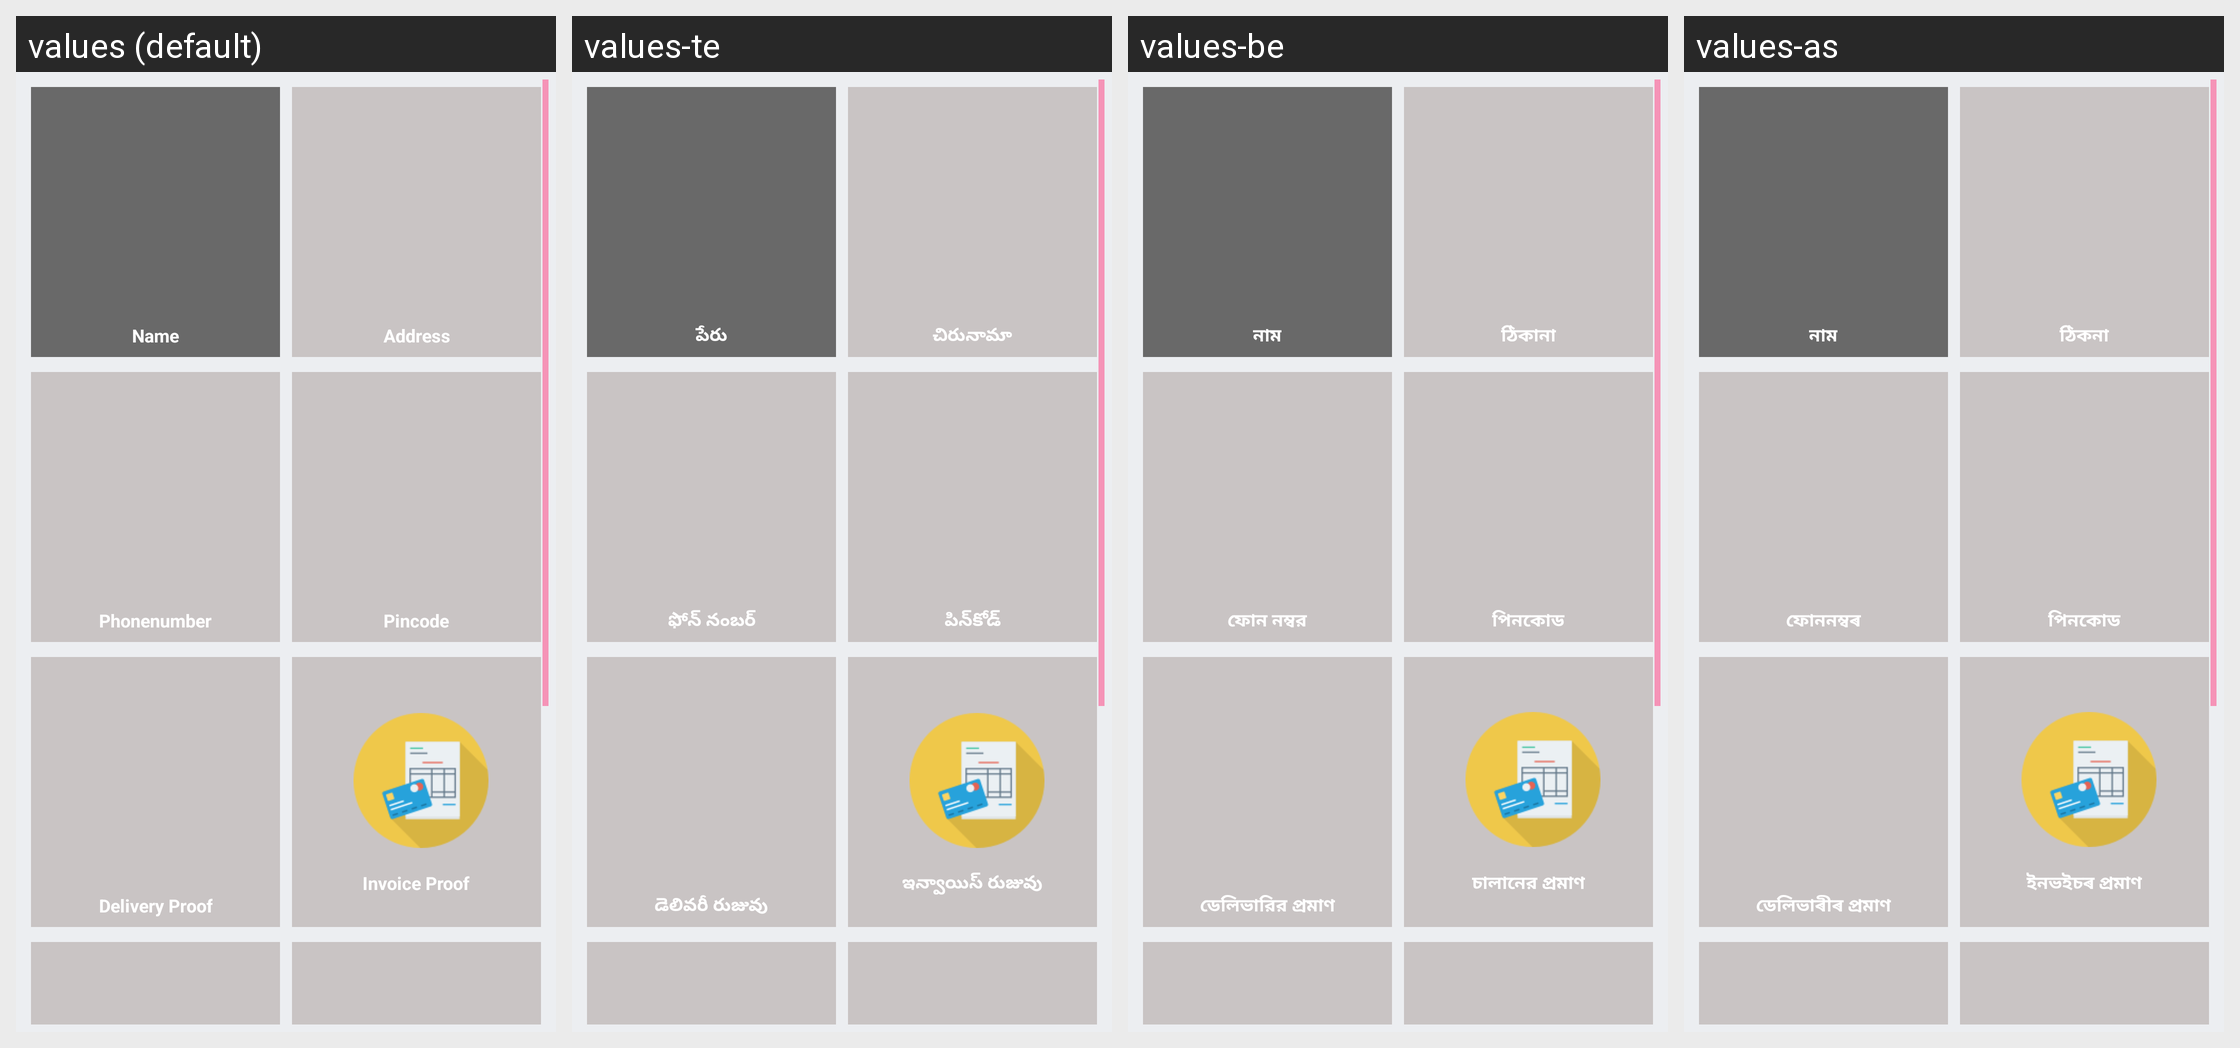

For this localized Android screen grid, give each drawn string resource with its value in every locale shown.
Android screen res/layout/activity_bulk_delivery.xml rendered under 4 locales, left to right: values (default), values-te, values-be, values-as. Device: Nexus 5 (rendered at 1080×1920; each locale shown at half size, 540×960, under a caption strip naming it); theme AppTheme.
Other locales in the repository, not shown: values-en, values-hi, values-kn, values-mr, values-or, values-pa, values-ta.
Strings drawn on this screen, with the default value and each locale's value (text and hints the layout hard-codes, and strings that could not be matched under every locale, appear in the picture but are not listed):

name
  values: Name
  values-te: పేరు
  values-be: নাম
  values-as: নাম

address
  values: Address
  values-te: చిరునామా
  values-be: ঠিকানা
  values-as: ঠিকনা

phnumber
  values: Phonenumber
  values-te: ఫోన్ నంబర్
  values-be: ফোন নম্বর
  values-as: ফোননম্বৰ

pincode
  values: Pincode
  values-te: పిన్‌కోడ్
  values-be: পিনকোড
  values-as: পিনকোড

delivery_proof
  values: Delivery Proof
  values-te: డెలివరీ రుజువు
  values-be: ডেলিভারির প্রমাণ
  values-as: ডেলিভাৰীৰ প্ৰমাণ

invoice_proof
  values: Invoice Proof
  values-te: ఇన్వాయిస్ రుజువు
  values-be: চালানের প্রমাণ
  values-as: ইনভইচৰ প্ৰমাণ
